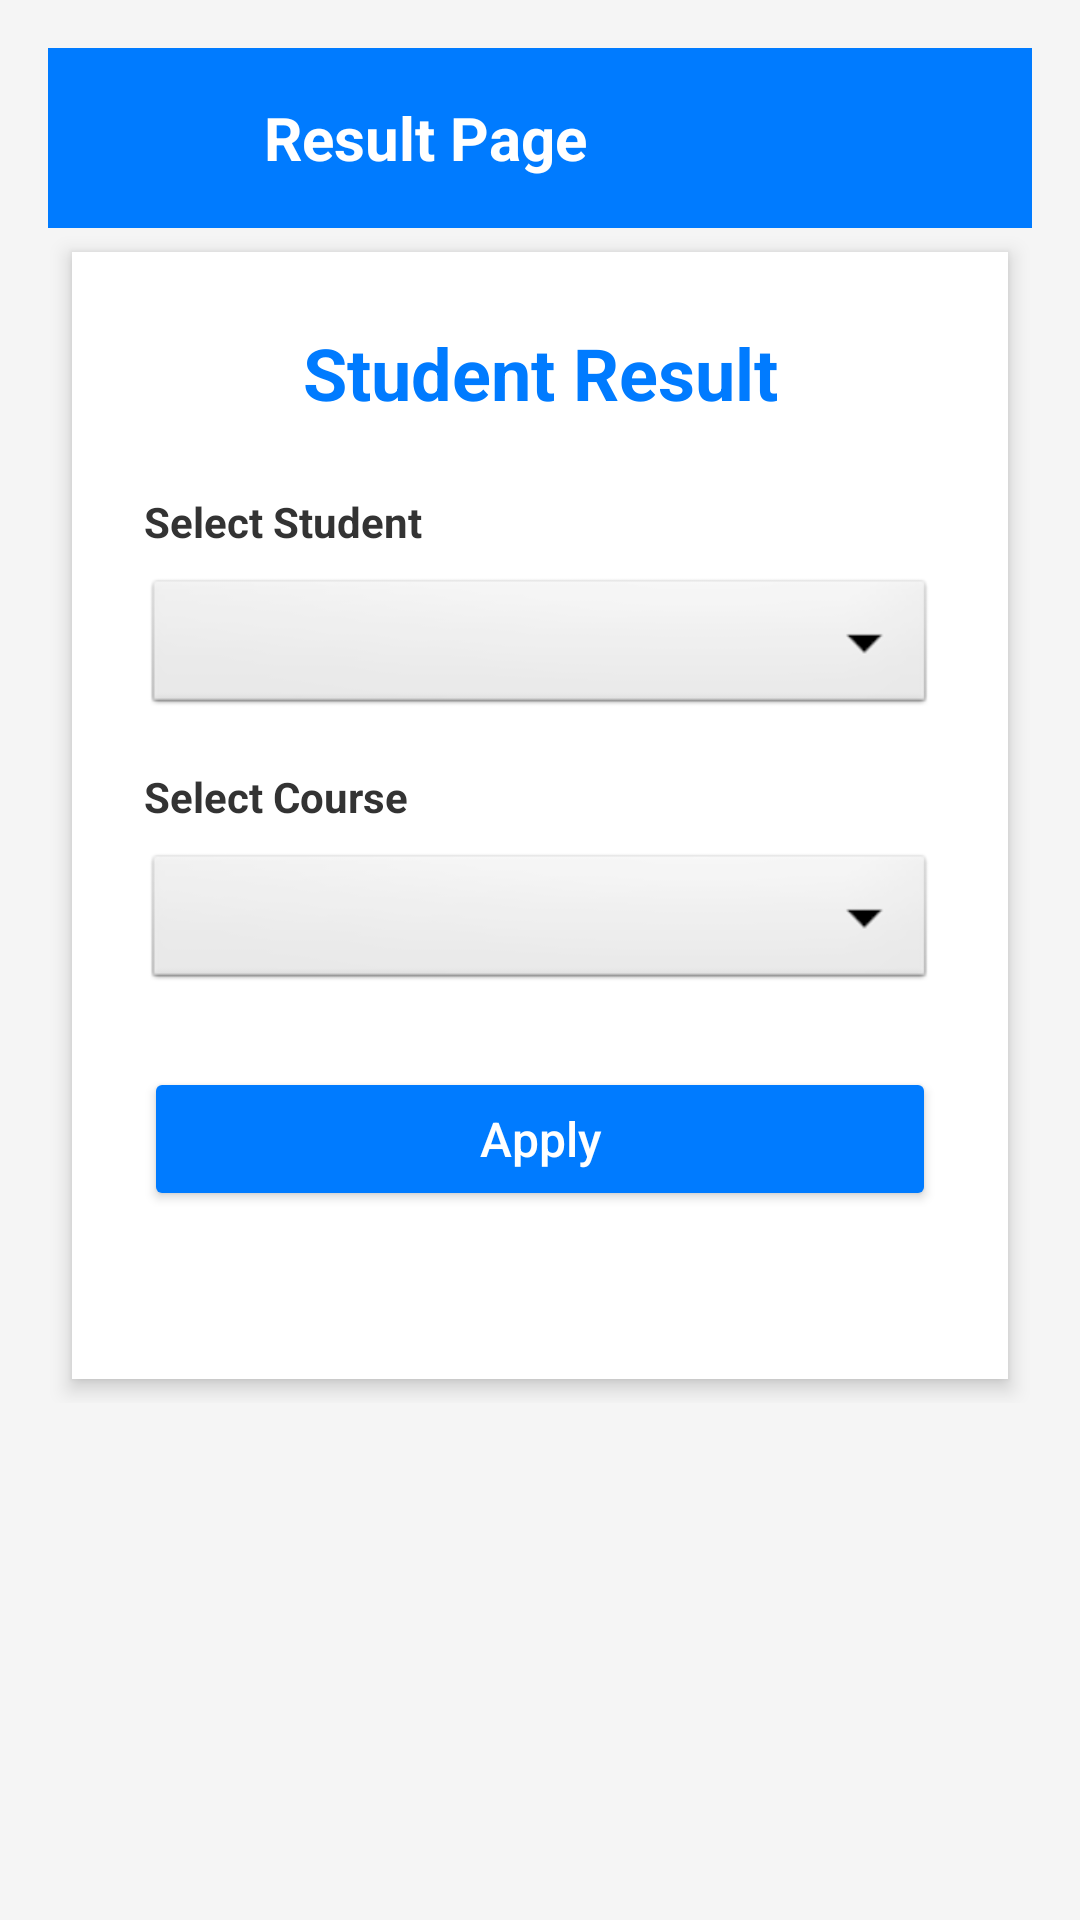

The Android layout XML behind this screen, and the referenced resources:
<!-- AndroidManifest.xml: application theme Theme.Tution_Management -->
<!-- res/layout/activity_result_report.xml -->
<ScrollView xmlns:android="http://schemas.android.com/apk/res/android"
    android:layout_width="match_parent"
    android:layout_height="match_parent"
    android:padding="16dp"
    android:id="@+id/main"
    android:background="#F5F5F5">

    <LinearLayout
        android:layout_width="match_parent"
        android:layout_height="wrap_content"
        android:orientation="vertical">

        
        <LinearLayout
            android:id="@+id/titleBar"
            android:layout_width="match_parent"
            android:layout_height="60dp"
            android:orientation="horizontal"
            android:background="#007bff"
            android:paddingStart="16dp"
            android:paddingEnd="16dp"
            android:gravity="center_vertical">

            <Spinner
                android:id="@+id/resultSpinner"
                android:layout_width="40dp"
                android:layout_height="40dp"
                android:popupBackground="#FFFFFF"
                android:background="@drawable/hamburger_icon"
                android:spinnerMode="dropdown"
                android:layout_marginEnd="16dp" />

            <TextView
                android:id="@+id/resultTitle"
                android:layout_width="wrap_content"
                android:layout_height="wrap_content"
                android:text="Result Page"
                android:textColor="#FFFFFF"
                android:textSize="20sp"
                android:textStyle="bold" />
        </LinearLayout>

        
        <LinearLayout
            android:layout_width="match_parent"
            android:layout_height="wrap_content"
            android:orientation="vertical"
            android:background="@android:color/white"
            android:elevation="4dp"
            android:padding="24dp"
            android:layout_margin="8dp"
            android:layout_gravity="center"
            android:gravity="center_horizontal">

            
            <TextView
                android:text="Student Result"
                android:textSize="24sp"
                android:textStyle="bold"
                android:textColor="#007bff"
                android:gravity="center"
                android:layout_width="match_parent"
                android:layout_height="wrap_content"
                android:layout_marginBottom="24dp" />

            
            <TextView
                android:layout_width="match_parent"
                android:layout_height="wrap_content"
                android:text="Select Student"
                android:textStyle="bold"
                android:textColor="#333"
                android:layout_marginBottom="8dp" />

            <Spinner
                android:id="@+id/studentResultSpinner"
                android:layout_width="match_parent"
                android:layout_height="wrap_content"
                android:spinnerMode="dropdown"
                android:layout_marginBottom="16dp"
                android:background="@android:drawable/btn_dropdown" />

            
            <TextView
                android:layout_width="match_parent"
                android:layout_height="wrap_content"
                android:text="Select Course"
                android:textStyle="bold"
                android:textColor="#333"
                android:layout_marginBottom="8dp" />

            <Spinner
                android:id="@+id/courseResultSpinner"
                android:layout_width="match_parent"
                android:layout_height="wrap_content"
                android:spinnerMode="dropdown"
                android:layout_marginBottom="24dp"
                android:background="@android:drawable/btn_dropdown" />

            
            <Button
                android:id="@+id/resultApplyButton"
                android:text="Apply"
                android:textAllCaps="false"
                android:textColor="#FFFFFF"
                android:backgroundTint="#007bff"
                android:layout_width="match_parent"
                android:layout_height="wrap_content"
                android:padding="12dp"
                android:textSize="16sp"
                android:elevation="2dp"
                android:layout_marginBottom="32dp" />

            
            <TextView
                android:id="@+id/resultSummaryTitle"
                android:text="Result Summary"
                android:textSize="20sp"
                android:textStyle="bold"
                android:textColor="#007bff"
                android:layout_width="match_parent"
                android:layout_height="wrap_content"
                android:layout_marginBottom="16dp"
                android:visibility="gone" />

            <TextView
                android:id="@+id/resultSummaryContent"
                android:layout_width="match_parent"
                android:layout_height="wrap_content"
                android:text="GPA: 3.85\nGrade: A\nRemarks: Excellent"
                android:textColor="#333"
                android:textSize="16sp"
                android:visibility="gone" />
        </LinearLayout>
    </LinearLayout>
</ScrollView>
<!-- resources referenced by this layout -->
<resources>
  <style name="Theme.Tution_Management" parent="Base.Theme.Tution_Management" />
  <style name="Base.Theme.Tution_Management" parent="Theme.Material3.DayNight.NoActionBar">
          
          
      </style>
</resources>
